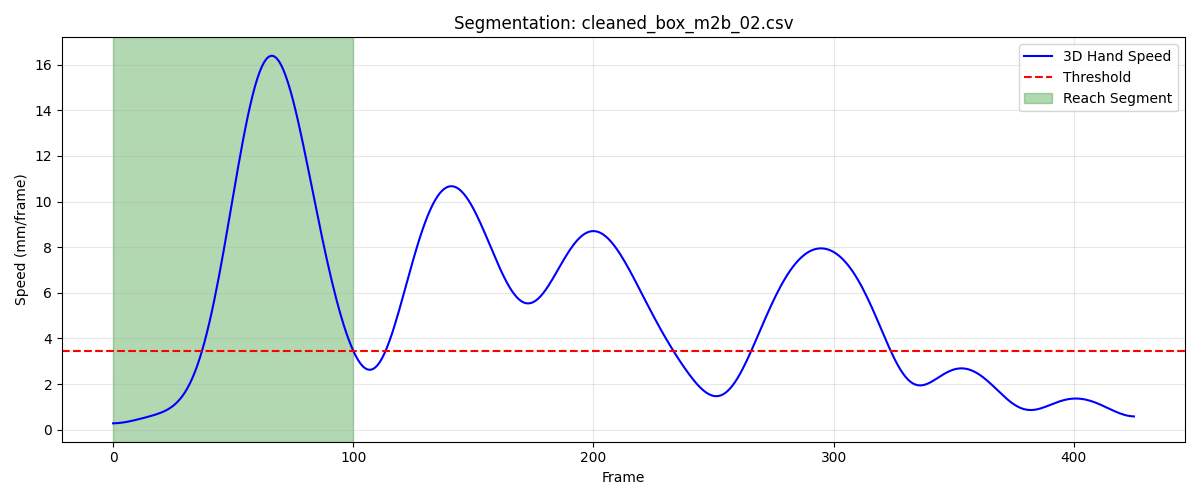

Data behind this chart, as committed beside it:
frame, sub_frame, shoulderr_x, shoulderr_y, shoulderr_z, humr1_x, humr1_y, humr1_z, humr2_x, humr2_y, humr2_z, humr3_x, humr3_y, humr3_z, humr4_x, humr4_y, humr4_z, humr5_x, humr5_y, humr5_z, humr6_x, humr6_y, humr6_z, humr7_x
1, 0, 248.7, -757.3, 801.7, 287.5, -703.2, 634.5, 295, -695.7, 562.8, 302.1, -753, 631.4, 241.6, -662.5, 614.4, 305.9, -757, 572.4, 256.4, -667.2, 560.3, 241.4
2, 0, 248.7, -757.2, 801.8, 287.5, -703.2, 634.6, 295, -695.7, 562.8, 302.1, -753.0, 631.5, 241.6, -662.5, 614.5, 305.9, -757, 572.4, 256.4, -667.2, 560.3, 241.3
3, 0, 248.6, -757.2, 801.9, 287.4, -703.2, 634.6, 294.9, -695.7, 562.8, 302, -753, 631.5, 241.5, -662.5, 614.5, 305.8, -757, 572.5, 256.3, -667.2, 560.3, 241.3
4, 0, 248.6, -757.2, 801.9, 287.4, -703.2, 634.6, 294.9, -695.7, 562.9, 302, -753, 631.6, 241.5, -662.4, 614.5, 305.8, -757, 572.5, 256.2, -667.2, 560.4, 241.2
5, 0, 248.6, -757.2, 802, 287.3, -703.2, 634.7, 294.8, -695.7, 562.9, 302, -753, 631.6, 241.4, -662.4, 614.6, 305.8, -757, 572.6, 256.2, -667.2, 560.4, 241.1
6, 0, 248.6, -757.2, 802, 287.2, -703.1, 634.7, 294.7, -695.6, 562.9, 301.9, -752.9, 631.6, 241.3, -662.4, 614.6, 305.7, -757, 572.6, 256.1, -667.2, 560.4, 241
7, 0, 248.6, -757.2, 802.1, 287.2, -703.1, 634.7, 294.7, -695.6, 562.9, 301.9, -752.9, 631.6, 241.3, -662.4, 614.6, 305.7, -757, 572.6, 256, -667.2, 560.5, 240.9
8, 0, 248.5, -757.2, 802.1, 287.1, -703.1, 634.7, 294.6, -695.6, 563, 301.9, -752.9, 631.6, 241.2, -662.4, 614.6, 305.6, -757, 572.6, 255.9, -667.2, 560.5, 240.8
9, 0, 248.5, -757.3, 802.1, 287, -703.1, 634.7, 294.5, -695.6, 563, 301.8, -752.9, 631.6, 241.1, -662.4, 614.7, 305.6, -756.9, 572.6, 255.9, -667.2, 560.5, 240.8
10, 0, 248.5, -757.3, 802.1, 286.9, -703.1, 634.7, 294.4, -695.6, 563, 301.8, -752.8, 631.6, 241, -662.4, 614.7, 305.5, -756.9, 572.6, 255.8, -667.2, 560.5, 240.7
11, 0, 248.4, -757.4, 802.1, 286.8, -703.1, 634.7, 294.3, -695.5, 563, 301.7, -752.8, 631.6, 241, -662.4, 614.7, 305.5, -756.9, 572.6, 255.7, -667.2, 560.5, 240.6
12, 0, 248.4, -757.4, 802.1, 286.8, -703.1, 634.7, 294.2, -695.5, 563, 301.7, -752.8, 631.6, 240.9, -662.3, 614.7, 305.4, -756.8, 572.6, 255.6, -667.1, 560.5, 240.5
13, 0, 248.4, -757.5, 802.1, 286.7, -703.1, 634.7, 294.1, -695.5, 563, 301.6, -752.8, 631.6, 240.8, -662.3, 614.7, 305.3, -756.8, 572.6, 255.5, -667.1, 560.5, 240.4
14, 0, 248.3, -757.5, 802.1, 286.6, -703.1, 634.7, 294, -695.4, 563, 301.6, -752.8, 631.6, 240.7, -662.3, 614.8, 305.3, -756.8, 572.6, 255.3, -667.1, 560.5, 240.3
15, 0, 248.3, -757.6, 802.1, 286.5, -703.1, 634.7, 293.9, -695.4, 563, 301.5, -752.7, 631.6, 240.7, -662.3, 614.8, 305.2, -756.7, 572.6, 255.2, -667.1, 560.6, 240.2
16, 0, 248.3, -757.7, 802.1, 286.4, -703.1, 634.7, 293.8, -695.4, 563, 301.5, -752.7, 631.6, 240.6, -662.3, 614.8, 305.1, -756.7, 572.5, 255, -667, 560.6, 240.1
17, 0, 248.2, -757.8, 802.1, 286.3, -703.1, 634.7, 293.7, -695.4, 563, 301.4, -752.7, 631.5, 240.5, -662.3, 614.9, 305, -756.7, 572.5, 254.8, -667, 560.6, 239.9
18, 0, 248.2, -757.9, 802.1, 286.2, -703.1, 634.7, 293.6, -695.3, 563, 301.4, -752.7, 631.5, 240.4, -662.3, 614.9, 305, -756.6, 572.5, 254.6, -667, 560.6, 239.8
19, 0, 248.2, -758, 802.1, 286.2, -703.1, 634.8, 293.5, -695.3, 563, 301.3, -752.7, 631.5, 240.3, -662.2, 614.9, 304.9, -756.6, 572.5, 254.4, -666.9, 560.6, 239.7
20, 0, 248.1, -758.1, 802.1, 286.1, -703.1, 634.7, 293.4, -695.3, 563, 301.3, -752.7, 631.5, 240.3, -662.2, 615, 304.8, -756.6, 572.4, 254.2, -666.9, 560.7, 239.6
21, 0, 248.1, -758.2, 802.1, 286, -703.1, 634.7, 293.3, -695.2, 563, 301.2, -752.7, 631.4, 240.2, -662.2, 615, 304.7, -756.5, 572.4, 254.1, -666.8, 560.7, 239.5
22, 0, 248, -758.3, 802.1, 285.9, -703.1, 634.7, 293.3, -695.2, 563, 301.2, -752.7, 631.4, 240.1, -662.2, 615, 304.7, -756.5, 572.3, 253.9, -666.8, 560.7, 239.4
23, 0, 248, -758.5, 802.1, 285.8, -703.1, 634.7, 293.2, -695.2, 563, 301.1, -752.7, 631.4, 240, -662.2, 615.1, 304.6, -756.5, 572.3, 253.8, -666.8, 560.7, 239.3
24, 0, 248, -758.6, 802.1, 285.8, -703.2, 634.7, 293.1, -695.2, 563, 301.1, -752.7, 631.3, 239.9, -662.2, 615.1, 304.5, -756.4, 572.3, 253.7, -666.8, 560.7, 239.2
25, 0, 247.9, -758.7, 802.1, 285.7, -703.2, 634.7, 293, -695.1, 563, 301, -752.8, 631.3, 239.9, -662.2, 615.1, 304.4, -756.4, 572.2, 253.6, -666.7, 560.7, 239.2
26, 0, 247.9, -758.8, 802, 285.6, -703.2, 634.8, 293, -695.1, 563, 301, -752.8, 631.3, 239.8, -662.2, 615.2, 304.4, -756.4, 572.2, 253.6, -666.7, 560.7, 239.1
27, 0, 247.8, -759, 802, 285.5, -703.2, 634.8, 292.9, -695.1, 563.1, 300.9, -752.8, 631.2, 239.7, -662.2, 615.2, 304.3, -756.3, 572.2, 253.5, -666.7, 560.8, 239
28, 0, 247.8, -759.1, 802, 285.5, -703.2, 634.8, 292.8, -695, 563.1, 300.9, -752.8, 631.2, 239.6, -662.2, 615.2, 304.3, -756.3, 572.1, 253.4, -666.7, 560.8, 238.9
29, 0, 247.7, -759.2, 802, 285.4, -703.3, 634.8, 292.8, -695, 563.1, 300.8, -752.8, 631.2, 239.6, -662.3, 615.3, 304.2, -756.3, 572.1, 253.4, -666.7, 560.8, 238.9
30, 0, 247.6, -759.4, 801.9, 285.3, -703.3, 634.8, 292.7, -695, 563.1, 300.8, -752.8, 631.2, 239.5, -662.3, 615.3, 304.2, -756.3, 572.1, 253.3, -666.7, 560.9, 238.8
31, 0, 247.6, -759.5, 801.9, 285.3, -703.3, 634.8, 292.7, -694.9, 563.1, 300.7, -752.8, 631.1, 239.5, -662.3, 615.4, 304.1, -756.3, 572.1, 253.3, -666.7, 560.9, 238.8
32, 0, 247.5, -759.7, 801.9, 285.2, -703.3, 634.8, 292.6, -694.9, 563.2, 300.7, -752.9, 631.1, 239.4, -662.3, 615.4, 304.1, -756.2, 572, 253.2, -666.6, 560.9, 238.7
33, 0, 247.5, -759.9, 801.8, 285.2, -703.3, 634.8, 292.6, -694.8, 563.2, 300.6, -752.9, 631.1, 239.4, -662.3, 615.5, 304.1, -756.2, 572, 253.2, -666.6, 561, 238.7
34, 0, 247.4, -760, 801.8, 285.1, -703.4, 634.9, 292.5, -694.8, 563.2, 300.6, -752.9, 631, 239.3, -662.3, 615.5, 304, -756.1, 571.9, 253.1, -666.5, 561, 238.7
35, 0, 247.3, -760.2, 801.7, 285, -703.3, 634.8, 292.4, -694.7, 563.2, 300.5, -752.8, 631, 239.2, -662.3, 615.5, 304, -756.1, 571.9, 253, -666.5, 561, 238.6
36, 0, 247.3, -760.3, 801.6, 285, -703.3, 634.8, 292.2, -694.7, 563.2, 300.5, -752.8, 630.9, 239.1, -662.3, 615.6, 303.9, -756, 571.8, 252.9, -666.4, 561, 238.6
37, 0, 247.2, -760.5, 801.6, 284.9, -703.3, 634.8, 292.1, -694.6, 563.1, 300.4, -752.8, 630.9, 239, -662.3, 615.6, 303.9, -756, 571.8, 252.8, -666.4, 561, 238.6
38, 0, 247.1, -760.6, 801.5, 284.8, -703.3, 634.7, 291.9, -694.6, 563, 300.4, -752.7, 630.8, 238.9, -662.3, 615.6, 303.9, -755.9, 571.7, 252.7, -666.3, 561, 238.7
39, 0, 247.1, -760.7, 801.4, 284.8, -703.3, 634.6, 291.8, -694.7, 562.9, 300.4, -752.7, 630.8, 238.7, -662.4, 615.5, 303.9, -755.9, 571.6, 252.6, -666.4, 560.9, 238.7
40, 0, 247, -760.8, 801.3, 284.8, -703.4, 634.5, 291.6, -694.9, 562.8, 300.5, -752.8, 630.7, 238.7, -662.6, 615.4, 304, -756, 571.6, 252.6, -666.4, 560.9, 238.8
41, 0, 247, -760.8, 801.2, 284.9, -703.5, 634.4, 291.6, -695.1, 562.7, 300.6, -752.9, 630.7, 238.7, -662.8, 615.3, 304.1, -756.3, 571.6, 252.6, -666.6, 560.8, 238.9
42, 0, 246.9, -760.8, 801.2, 285, -703.8, 634.4, 291.7, -695.6, 562.6, 300.7, -753.2, 630.8, 238.8, -663.1, 615.2, 304.3, -756.7, 571.7, 252.9, -666.9, 560.7, 239
43, 0, 246.9, -760.7, 801.1, 285.3, -704.2, 634.4, 291.9, -696.2, 562.5, 300.9, -753.7, 630.9, 239.1, -663.6, 615.1, 304.5, -757.3, 571.8, 253.4, -667.3, 560.6, 239.1
44, 0, 246.9, -760.6, 801.2, 285.6, -704.8, 634.4, 292.3, -697, 562.6, 301.2, -754.3, 631.1, 239.6, -664.1, 615, 304.8, -758.1, 572, 254.1, -667.9, 560.5, 239.2
45, 0, 246.8, -760.4, 801.3, 286.1, -705.6, 634.5, 292.9, -698.1, 562.7, 301.5, -755.1, 631.4, 240.2, -664.8, 614.9, 305.1, -759.2, 572.4, 255, -668.7, 560.6, 239.3
46, 0, 246.8, -760.2, 801.5, 286.7, -706.5, 634.8, 293.7, -699.4, 562.9, 301.8, -756.2, 631.9, 241.1, -665.6, 615, 305.5, -760.5, 572.9, 256.1, -669.6, 560.7, 239.5
47, 0, 246.8, -760, 801.7, 287.4, -707.6, 635.1, 294.6, -700.9, 563.2, 302.2, -757.4, 632.5, 242.1, -666.4, 615.1, 306, -762, 573.5, 257.5, -670.6, 560.9, 240
48, 0, 246.7, -759.8, 802.1, 288.2, -708.8, 635.6, 295.6, -702.5, 563.7, 302.6, -758.8, 633.2, 243.3, -667.4, 615.3, 306.5, -763.7, 574.3, 258.9, -671.8, 561.2, 240.8
49, 0, 246.7, -759.5, 802.5, 289, -710.1, 636.3, 296.8, -704.2, 564.3, 303, -760.2, 634.1, 244.5, -668.4, 615.6, 307, -765.5, 575.3, 260.5, -673, 561.6, 241.9
50, 0, 246.6, -759.2, 802.9, 289.9, -711.4, 637, 298, -705.9, 565.1, 303.4, -761.6, 635.1, 245.8, -669.4, 616.1, 307.6, -767.2, 576.3, 262.1, -674.2, 562.2, 243.1
51, 0, 246.5, -758.9, 803.4, 290.9, -712.6, 637.8, 299.2, -707.5, 565.9, 303.8, -763, 636.2, 247.1, -670.4, 616.6, 308.3, -768.9, 577.5, 263.8, -675.3, 562.8, 244.2
52, 0, 246.4, -758.6, 803.9, 291.8, -713.7, 638.7, 300.5, -709, 566.8, 304.2, -764.3, 637.4, 248.4, -671.3, 617.1, 309, -770.5, 578.7, 265.4, -676.4, 563.5, 245.3
53, 0, 246.3, -758.4, 804.4, 292.7, -714.7, 639.6, 301.7, -710.3, 567.8, 304.6, -765.4, 638.5, 249.7, -672, 617.7, 309.7, -771.8, 579.9, 267, -677.3, 564.2, 246.4
54, 0, 246.2, -758.1, 804.8, 293.6, -715.4, 640.6, 303, -711.3, 568.7, 305, -766.2, 639.7, 250.9, -672.5, 618.4, 310.5, -772.9, 581.1, 268.6, -678, 564.9, 247.5
55, 0, 246.1, -758, 805.2, 294.4, -715.9, 641.5, 304.2, -712, 569.7, 305.5, -766.8, 640.7, 252, -672.9, 619.1, 311.4, -773.6, 582.2, 270, -678.4, 565.7, 248.7
56, 0, 246, -757.9, 805.5, 295.1, -716.2, 642.5, 305.4, -712.2, 570.7, 305.9, -767.1, 641.7, 253, -672.9, 619.7, 312.3, -773.8, 583.2, 271.4, -678.5, 566.5, 249.8
57, 0, 245.9, -758, 805.8, 295.7, -716.1, 643.4, 306.5, -711.9, 571.7, 306.2, -767.1, 642.5, 253.9, -672.7, 620.5, 313.3, -773.6, 584, 272.6, -678.2, 567.3, 250.9
58, 0, 245.8, -758.2, 806.1, 296.2, -715.7, 644.2, 307.6, -711.1, 572.7, 306.6, -766.7, 643.1, 254.6, -672.2, 621.2, 314.3, -772.9, 584.7, 273.7, -677.5, 568.2, 252.1
59, 0, 245.7, -758.7, 806.3, 296.6, -715.1, 645.1, 308.6, -709.8, 573.7, 306.9, -766, 643.6, 255.1, -671.3, 622.1, 315.3, -771.7, 585.2, 274.6, -676.3, 569.1, 253.5
60, 0, 245.5, -759.3, 806.4, 296.9, -714.1, 645.9, 309.5, -707.9, 574.7, 307.1, -765, 643.8, 255.5, -670.1, 623, 316.2, -769.9, 585.5, 275.3, -674.5, 570.1, 255.1
... 41 more rows
